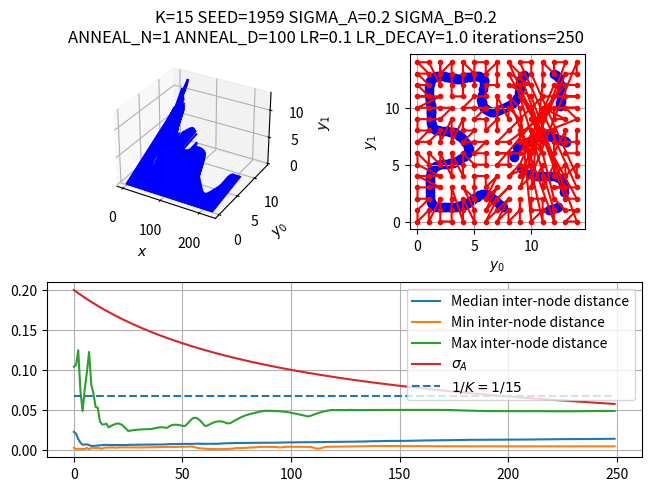
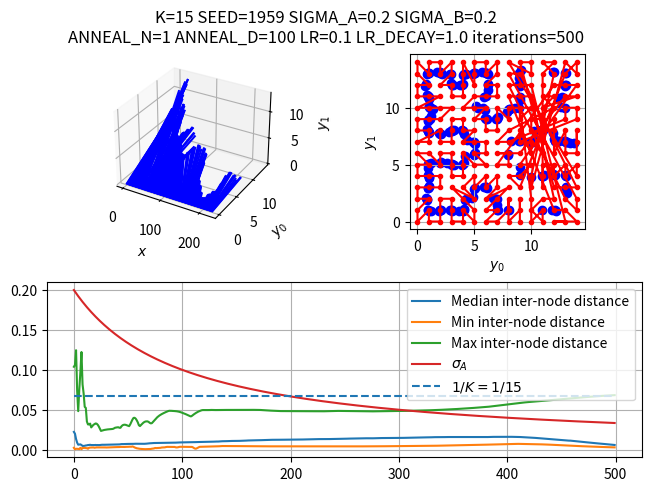
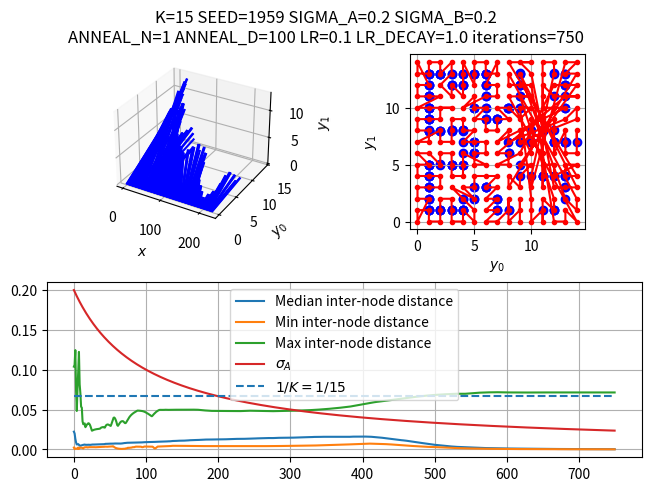
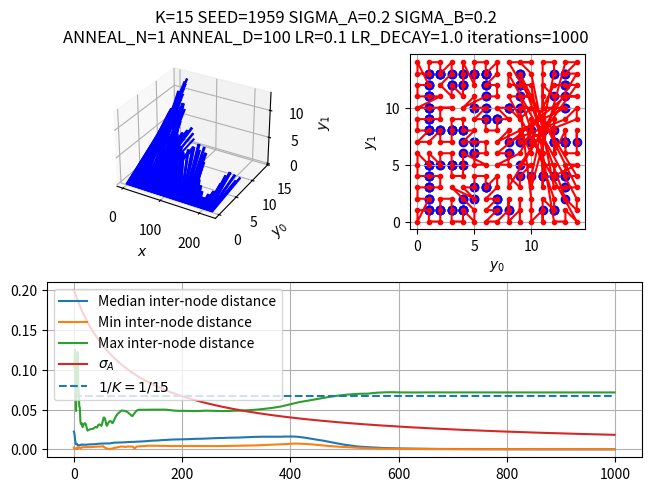

Here is the Python script that generated these plots, in order:
# 3D projections might not work with the system install of matplotlib (say, from ROS)
# Use a virtual environment in this case. This filter escalates the warning to an error
PLOT_3D = False
import warnings; warnings.filterwarnings("error"); PLOT_3D = True  # comment me if thou must
try:
    import matplotlib.pyplot as plt
except UserWarning:
    print("See comment about matplotlib. Exiting")
    exit(0)

from matplotlib.gridspec import GridSpec
import numpy as np
import time

from matplotlib import cm


SEED = 1959

D = 2
K = 15
C = D

SIGMA_A = 0.2
SIGMA_B = 0.2

ANNEAL_N = 1
ANNEAL_D = 100
ANNEAL_SMOOTH = True

LR = 0.1
LR_DECAY = 1.0

ITERATIONS = 1000
PLOT_ITERATIONS = 250

def main():
    np.random.seed(SEED)

    f, g = None, None

    f = np.random.rand(K**D, C)  # X->Y or line->square
    #g = np.random.rand(K, K)  # Y->X or square->line

    Y = np.array(np.meshgrid(*(D*(range(K),)))).T.reshape(-1, D)
    X = np.arange(K**C)

    start_time = time.time()
    lr = LR
    nnd_f, nnd_g = [], []
    #summarize(start_time, -1, Y, f, g, nnd_f, nnd_g)
    try:
        if g is None:
            for i in range(ITERATIONS):
                nf_Y = best_match_f(f, Y)
                df = df_X(lr, i, Y, nf_Y, f, X)
                print("f(x):  {:3d}, {:.3f} : {:.3f} +- ({:.6f} +- {:.6f})".format(i+1, lr, np.mean(np.abs(f)), np.mean(np.abs(df)), np.std(np.abs(df))))
                f += df
                lr *= LR_DECAY
                f_nn_distance_stats(nnd_f, f)
                if (i+1)%PLOT_ITERATIONS == 0:
                    summarize(start_time, i, Y, f, g, nnd_f, nnd_g)
        elif f is None:
            for i in range(ITERATIONS):
                ng_X = best_match_g(g, X)
                dg = dg_Y(lr, i, X, g, Y, ng_X)
                print("g(y):  {:3d}, {:.3f} : {:.3f} +- ({:.6f} +- {:.6f})".format(i+1, lr, np.mean(np.abs(g)), np.mean(np.abs(dg)), np.std(np.abs(dg))))
                g += dg
                lr *= LR_DECAY
                g_nn_distance_stats(nnd_g, g)
                if (i+1)%PLOT_ITERATIONS == 0:
                    summarize(start_time, i, Y, f, g, nnd_f, nnd_g)
        else:
            for i in range(ITERATIONS):
                df = df_X(lr, i, Y, g*(K**D-1), f, X)
                dg = dg_Y(lr, i, X, g, Y, f*(K-1))
                print("f(x):  {:3d}, {:.3f} : {:.3f} +- ({:.6f} +- {:.6f})".format(i+1, lr, np.mean(np.abs(f)), np.mean(np.abs(df)), np.std(np.abs(df))))
                print("g(y):  {:3d}, {:.3f} : {:.3f} +- ({:.6f} +- {:.6f})".format(i+1, lr, np.mean(np.abs(g)), np.mean(np.abs(dg)), np.std(np.abs(dg))))
                f += df
                g += dg
                lr *= LR_DECAY
                f_nn_distance_stats(nnd_f, f)
                g_nn_distance_stats(nnd_g, g)
                if (i+1)%PLOT_ITERATIONS == 0:
                    summarize(start_time, i, Y, f, g, nnd_f, nnd_g)
    except KeyboardInterrupt:
        pass
    if (i+1)%PLOT_ITERATIONS != 0:
        summarize(start_time, i, Y, f, g, nnd_f, nnd_g)

def f_nn_distance_stats(nnd, f):
    min_d = []
    for i, w in enumerate(f):
        d = np.sqrt(np.sum((w - f)**2, axis=1))
        d[i] = np.inf
        min_d.append(np.min(d))
    min_d = np.array(min_d)
#    nnd.append([np.mean(min_d), np.std(min_d)])
    nnd.append([np.median(min_d), np.min(min_d), np.max(min_d)])

def g_nn_distance_stats(nnd, g):
    min_d = []
    for i, w in enumerate(g):
        d = np.abs(w - g)
        d[i] = np.inf
        min_d.append(np.min(d))
    min_d = np.array(min_d)
#    nnd.append([np.mean(min_d), np.std(min_d)])
    nnd.append([np.median(min_d), np.min(min_d), np.max(min_d)])

def summarize(start_time, i, Y, f, g, nnd_f, nnd_g):
    end_time = time.time()
    print(f"Training done in {end_time - start_time:0.3f} seconds")
    plot(i, Y, f, g, nnd_f, nnd_g)

def best_match_f(f, Y):
    Y = np.expand_dims(Y, axis=1)
    Y = Y/(K-1)  # map from [[0, K-1], [0, K-1]] to [[0, 1], [0, 1]]
    return np.argmin(np.sum((f-Y)**2, axis=2), axis=1)

def best_match_g(g, X):
    X = X/(K**D-1)  # map from [0, K**D-1] to [0, 1]
    return np.array(np.unravel_index(np.argmin(np.abs(g.reshape(-1)-X[:, np.newaxis]), axis=1), g.shape)).T.reshape(K**D, C)


def anneal(i):
    if ANNEAL_SMOOTH:
        return 1.0/(1.0 + ANNEAL_N*(i/ANNEAL_D))
    return 1.0/(1.0 + ANNEAL_N*(i//ANNEAL_D))

def A(i, x, x_):
    sigma_A = SIGMA_A*anneal(i)
    return np.exp(-(x - x_)**2/(2*sigma_A**2))

def A_outer(i, x, x_):
    sigma_A = SIGMA_A*anneal(i)
    return np.exp(-np.subtract.outer(x, x_)**2/(2*sigma_A**2)).T

def NN(y, y0):
    if y[0] == y0[0] and y[1] == y0[1]:
        return 1
    if y[0] == y0[0] and abs(y[1] - y0[1]) == 1:
        return 1
    if y[1] == y0[1] and abs(y[0] - y0[0]) == 1:
        return 1
    return 0

def B(i, y, y_):
    #return 1  # Normal Kohonen
    sigma_B = SIGMA_B*anneal(i)
    return np.exp(-np.sum((y - y_)**2, axis=-1)/(2*sigma_B**2))

def df_X(lr, i, Y, nf_Y, f, X):
    Y = Y/(K-1)

    X = X/(K**D-1)
    nf_Y = nf_Y/(K**D-1)

    A_ = A(i, X, nf_Y[:, np.newaxis])  # A_[i, j] == A(X, nf_Y[i])[j]
    Bp = (Y[:, np.newaxis] - f)*B(i, Y[:, np.newaxis], f)[:, :, np.newaxis]  # Bp[i, j] == (Y[i] - f[j])*B(Y[i], f[j])
    df_X_Y = A_[:, :, np.newaxis]*Bp
    return lr * np.sum(df_X_Y, axis=0)

def dg_Y(lr, i, X, g, Y, ng_X):
    X = X/(K**D-1)

    Y = Y/(K-1)
    ng_X = ng_X/(K-1)

    Ap = np.subtract.outer(X, g.reshape(-1)).T*A_outer(i, X, g.reshape(-1))
    B_ = B(i, Y, ng_X[:, np.newaxis, :]).T
    dg_X_Y = Ap * B_
    return lr * np.sum(dg_X_Y, axis=1).reshape(g.shape)

def plot(i, Y, f, g, nnd_f, nnd_g):
    PLOT_F = f is not None
    PLOT_G = g is not None
    PLOT_BOTH = PLOT_F and PLOT_G

    fig = plt.figure(layout="constrained")
    fig.suptitle(f"{K=} {SEED=} {SIGMA_A=:.3} {SIGMA_B=:.3}\n{ANNEAL_N=} {ANNEAL_D=} {LR=} {LR_DECAY=} iterations={i+1}")

    gs = GridSpec(2, 4 if PLOT_BOTH else 2, figure=fig)

    if PLOT_F:
        if PLOT_3D:
            ax = fig.add_subplot(gs[0, 0], projection="3d")
            plot_f_3d(ax, f)
        ax = fig.add_subplot(gs[0, 1])
        plot_f_path(ax, f, Y)
        if PLOT_BOTH:
            ax = fig.add_subplot(gs[0, 2:])
        else:
            ax = fig.add_subplot(gs[1, :])
        if nnd_f:
            plot_f_wstats(ax, nnd_f)

    if PLOT_G:
        G_ROW = 1 if PLOT_F else 0
        if PLOT_3D:
            ax = fig.add_subplot(gs[G_ROW, 0], projection="3d")
            plot_g_3d(ax, g)
        ax = fig.add_subplot(gs[G_ROW, 1])
        plot_g_path(ax, g)
        if PLOT_BOTH:
            ax = fig.add_subplot(gs[G_ROW, 2:])
        else:
            ax = fig.add_subplot(gs[G_ROW+1, :])
        if nnd_g:
            plot_g_wstats(ax, nnd_g)

    plt.show()

def plot_f_3d(ax, f):
    ax.set_xlabel("$x$")
    ax.set_ylabel("$y_0$")
    ax.set_zlabel("$y_1$")
    for x, fx in enumerate(f):
        ax.plot([x, x], [0, fx[0]*(K-1)], [0, fx[1]*(K-1)], "b-")

def plot_f_path(ax, f, Y):
    ax.set_aspect("equal")
    ax.set_xlabel("$y_0$")
    ax.set_ylabel("$y_1$")
    ax.grid()
    path = Y[np.argsort(best_match_f(f, Y))]
    path = path[:,0], path[:,1]
    ax.plot(*path, ".r-")
    ax.scatter(f[:,0]*(K-1), f[:,1]*(K-1), c="b", marker="o")

def plot_f_wstats(ax, wstats):
    iterations = np.arange(len(wstats))
    wstats = np.array(wstats)
    ax.grid()
    ax.plot(iterations, wstats[:, 0], label="Median inter-node distance")
    ax.plot(iterations, wstats[:, 1], label="Min inter-node distance")
    ax.plot(iterations, wstats[:, 2], label="Max inter-node distance")
    ax.plot(iterations, [SIGMA_A*anneal(i) for i in iterations], label="$\\sigma_A$")
    ax.hlines(1/K, 0, iterations[-1], linestyles="dashed", label=f"$1/K = 1/{K}$")
    ax.legend()

def plot_g_3d(ax, g):
    ax.set_xlabel("$y_0$")
    ax.set_ylabel("$y_1$")
    ax.set_zlabel("$x$")
    X_, Y_ = np.arange(K), np.arange(K)
    X_, Y_ = np.meshgrid(X_, Y_)
    ax.plot_surface(X_, Y_, g, cmap=cm.coolwarm)

def plot_g_path(ax, g):
    X = np.arange(K**2)
    ax.set_xlabel("$y_0$")
    ax.set_ylabel("$y_1$")
    ax.grid()
    path = best_match_g(g, X)
    path = path[:,1], path[:,0]
    ax.plot(*path, ".g-")

def plot_g_wstats(ax, wstats):
    iterations = np.arange(len(wstats))
    wstats = np.array(wstats)
    ax.grid()
    ax.plot(iterations, wstats[:, 0], label="Median inter-node distance")
    ax.plot(iterations, wstats[:, 1], label="Min inter-node distance")
    ax.plot(iterations, wstats[:, 2], label="Max inter-node distance")
    ax.plot(iterations, [SIGMA_B*anneal(i) for i in iterations], label="$\\sigma_B$")
    ax.hlines(1/K**2, 0, iterations[-1], linestyles="dashed", label=f"$1/K^2 = 1/{K**2}$")
    ax.legend()


if __name__ == "__main__":
    main()